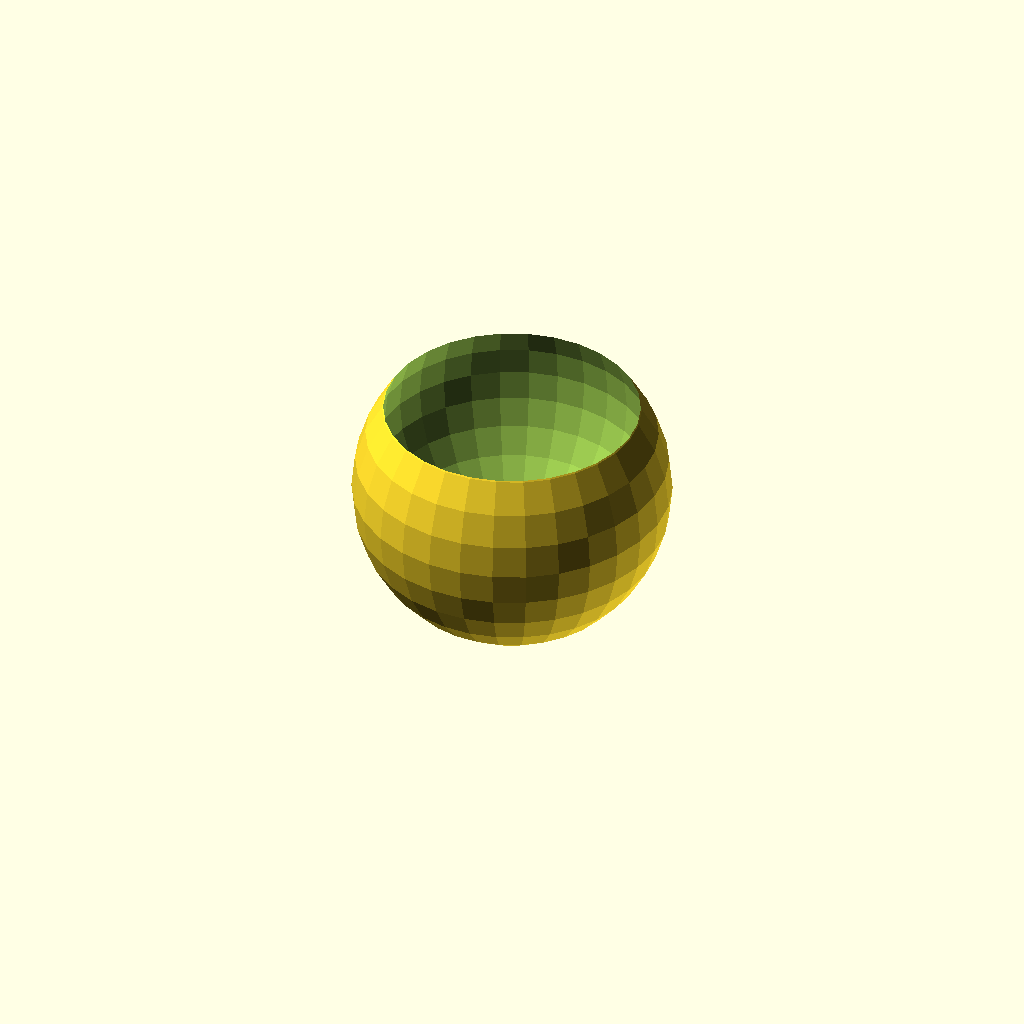
Cell 1: rendered with the file's own defaults.
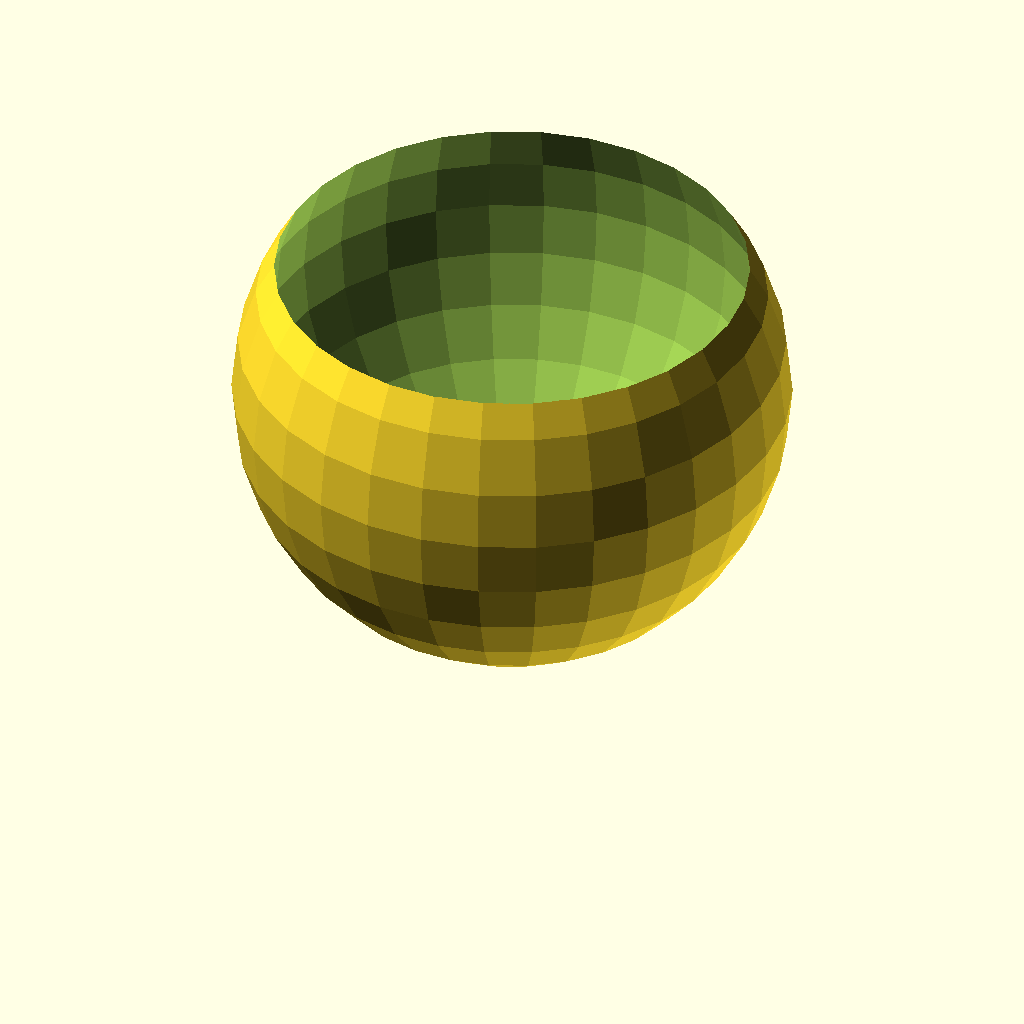
Cell 2: ball = 2400 (everything else at default).
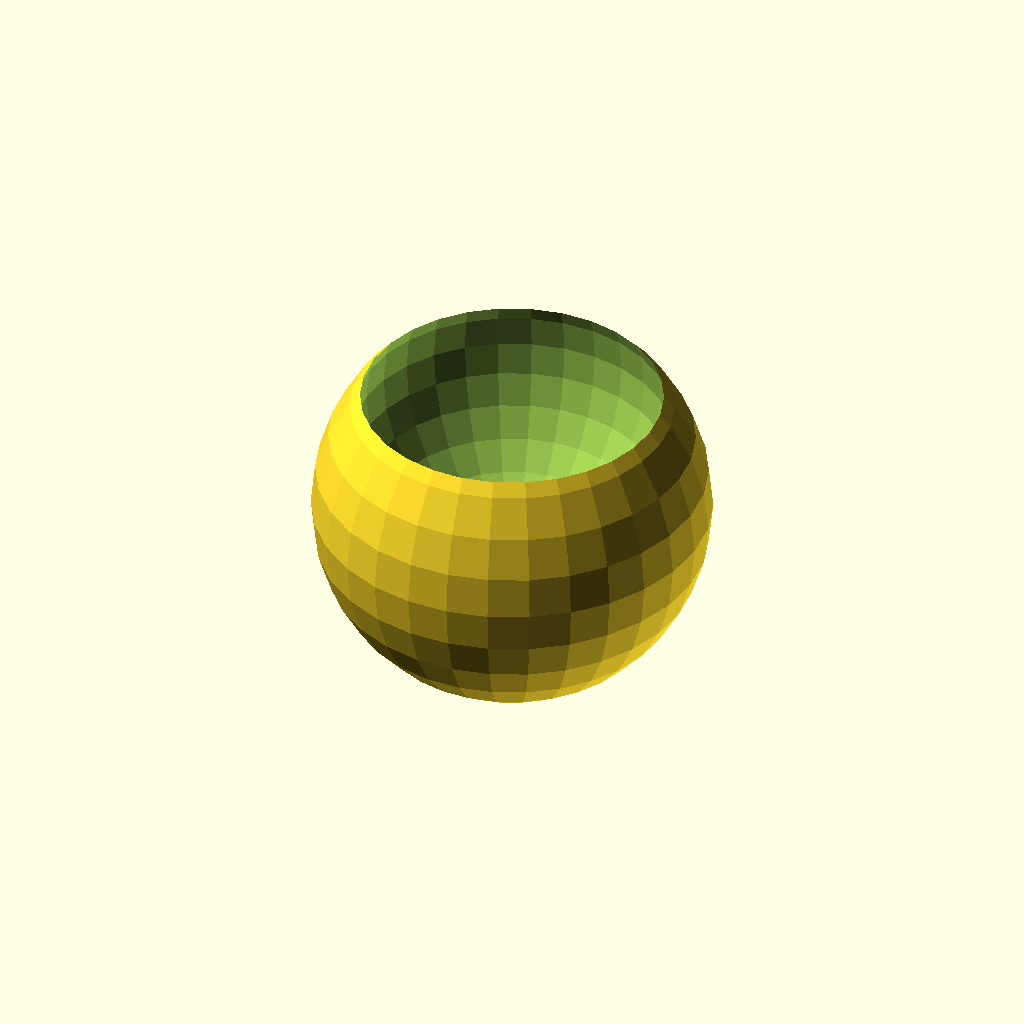
Cell 3: the same model with in = 50.8.
All cells are drawn from one camera (rotation 55°, 0°, 25°, orthographic, colour scheme Cornfield), so only the parameter changes between them.
The OpenSCAD source (ball_chair.scad):
ball=1200;

in=25.4;

base_h=12*in;

wall=8*in;
walll=wall*2;

wood=0.5*in;

dent=base_h-wood*2;

pad=0.1;
padd=pad*2;

splines=6;
spline_delta=360/splines;


module top_slice() {
    projection(cut=true)
    translate([0,0,ball/2+wall-base_h])
    sphere(d=ball+walll);
}

module keys() {
    difference() {
        translate([0,0,ball/2+wall-base_h])
        sphere(d=ball+walll);
        translate([0,0,ball/2+wall/2])
        sphere(d=ball+wall);
    }
}
keys();

module positive() {
    difference() {
        linear_extrude(height=base_h)
        top_slice();
        translate([0,0,ball/2])
        sphere(d=ball);
    }
}

module dent() {
    minkowski() {
        sphere(d=dent);
        linear_extrude(height=pad)
        difference() {
            circle(d=ball+wall);
            top_slice();
        }
    }
}


module top_2d() {
    projection(cut=true)
    difference() {
        translate([0,0,-base_h+pad])
        positive();
        intersection() {
            translate([0,0,-pad])
            spline_3d();
            translate([0,0,(ball+wall)/2-base_h])
            sphere(d=ball+wall);
        }
    }
}

module top_3d() {
    translate([0,0,base_h-wood])
    linear_extrude(height=wood)
    top_2d();
}

module bottom_2d() {
    top_slice();
}

module bottom_3d() {
    translate([0,0,-wood])
    linear_extrude(height=wood)
    bottom_2d();
}

module spline_2d() {
    projection(cut=true)
    rotate([90,0,0])
    difference() {
        positive();
        translate([0,-ball/2-wall,-pad])
        cube([ball+wall,ball+wall,base_h+padd]);
    }
}

module spline_3d() {
    for(angle=[0:spline_delta:360]) {
        rotate([0,0,angle])
        rotate([-90,0,0])
        translate([0,0,-wood/2])
        linear_extrude(height=wood)
        spline_2d();
    }
}


module assembly() {
    color("cyan")
    top_3d();
    color("cyan")
    bottom_3d();
    spline_3d();
}

//assembly();
Parameter table extracted from the source (name, type, default, range or options):
ball: number, default 1200
in: number, default 25.4
pad: number, default 0.1
splines: number, default 6
